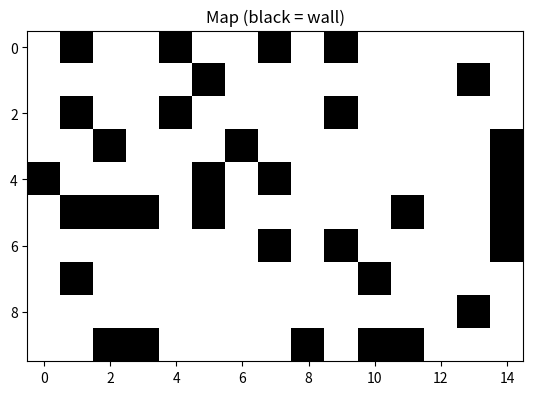
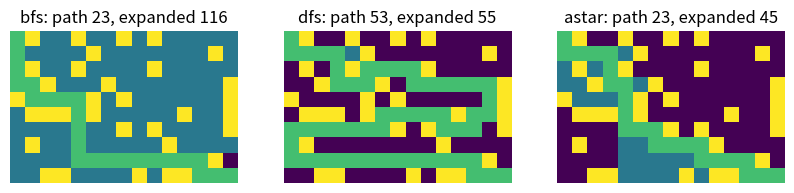
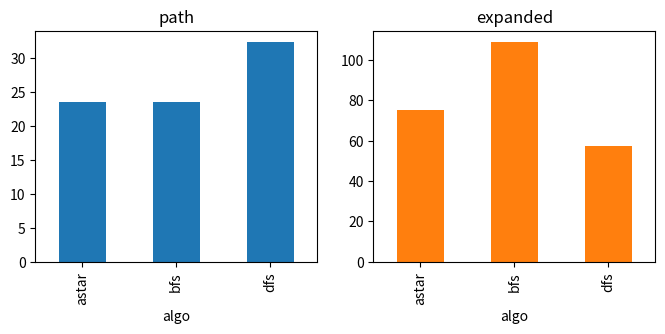

These charts were generated, in order, by the following Python code:
import numpy as np
import pandas as pd
import matplotlib.pyplot as plt
import heapq
from collections import deque

ROWS, COLS = 10, 15          # map size
WALL_PROB = 0.25             # chance that a cell is a wall
SEED = 3                     # makes the random map repeatable
START = (0, 0)               # (row, column)
GOAL = (ROWS - 1, COLS - 1)
MOVES = [(-1, 0), (1, 0), (0, -1), (0, 1)]   # up, down, left, right

rng = np.random.default_rng(SEED)
grid = (rng.random((ROWS, COLS)) < WALL_PROB).astype(int)   # 1 = wall
grid[START] = 0
grid[GOAL] = 0

plt.imshow(grid, cmap="Greys")
plt.title("Map (black = wall)")
plt.show()

def blind_search(grid, start, goal, mode):
    frontier = deque([start])
    came_from = {start: None}
    expanded = []
    while frontier:
        if mode == "bfs":
            cell = frontier.popleft()
        else:
            cell = frontier.pop()
        expanded.append(cell)
        if cell == goal:
            break
        for dr, dc in MOVES:
            nxt = (cell[0] + dr, cell[1] + dc)
            inside = 0 <= nxt[0] < ROWS and 0 <= nxt[1] < COLS
            if inside and grid[nxt] == 0 and nxt not in came_from:
                came_from[nxt] = cell
                frontier.append(nxt)
    if goal not in came_from:
        return None, expanded
    path = []
    cell = goal
    while cell is not None:
        path.append(cell)
        cell = came_from[cell]
    return path[::-1], expanded

def manhattan(a, b):
    return abs(a[0] - b[0]) + abs(a[1] - b[1])

def astar(grid, start, goal):
    heap = [(manhattan(start, goal), 0, start)]
    came_from = {start: None}
    best_g = {start: 0}
    expanded = []
    closed = set()
    while heap:
        f, g, cell = heapq.heappop(heap)
        if cell in closed:
            continue
        closed.add(cell)
        expanded.append(cell)
        if cell == goal:
            break
        for dr, dc in MOVES:
            nxt = (cell[0] + dr, cell[1] + dc)
            inside = 0 <= nxt[0] < ROWS and 0 <= nxt[1] < COLS
            if inside and grid[nxt] == 0:
                new_g = g + 1
                if nxt not in best_g or new_g < best_g[nxt]:
                    best_g[nxt] = new_g
                    came_from[nxt] = cell
                    heapq.heappush(heap, (new_g + manhattan(nxt, goal), new_g, nxt))
    if goal not in came_from:
        return None, expanded
    path = []
    cell = goal
    while cell is not None:
        path.append(cell)
        cell = came_from[cell]
    return path[::-1], expanded

results = {}
for name in ["bfs", "dfs", "astar"]:
    if name == "astar":
        path, expanded = astar(grid, START, GOAL)
    else:
        path, expanded = blind_search(grid, START, GOAL, name)
    results[name] = (path, expanded)
    print(f"{name:6s} path length = {len(path) - 1:3d}   expanded cells = {len(expanded):3d}")

fig, axes = plt.subplots(1, 3, figsize=(10, 3))
for ax, name in zip(axes, ["bfs", "dfs", "astar"]):
    path, expanded = results[name]
    picture = grid.astype(float)
    for cell in expanded:
        picture[cell] = 0.4
    for cell in path:
        picture[cell] = 0.7
    ax.imshow(picture, cmap="viridis")
    ax.set_title(f"{name}: path {len(path) - 1}, expanded {len(expanded)}")
    ax.axis("off")
plt.show()

rows = []
for seed in range(100):
    rng = np.random.default_rng(seed)
    g = (rng.random((ROWS, COLS)) < WALL_PROB).astype(int)
    g[START] = 0
    g[GOAL] = 0
    for name in ["bfs", "dfs", "astar"]:
        if name == "astar":
            path, expanded = astar(g, START, GOAL)
        else:
            path, expanded = blind_search(g, START, GOAL, name)
        if path is not None:
            rows.append({"algo": name, "path": len(path) - 1, "expanded": len(expanded)})

df = pd.DataFrame(rows)
summary = df.groupby("algo")[["path", "expanded"]].mean().round(1)
print(summary)
print("solvable maps:", len(df) // 3)

summary.plot(kind="bar", subplots=True, layout=(1, 2), figsize=(8, 3), legend=False)
plt.show()

# حرکت ۸ جهته با هیوریستیک چبیشف (Chebyshev Distance)
MOVES_8 = [(-1, 0), (1, 0), (0, -1), (0, 1), (-1, -1), (-1, 1), (1, -1), (1, 1)]

def chebyshev(a, b):
    return max(abs(a[0] - b[0]), abs(a[1] - b[1]))

def astar_diagonal(grid, start, goal):
    heap = [(chebyshev(start, goal), 0, start)]
    came_from = {start: None}
    best_g = {start: 0}
    expanded = []
    closed = set()
    while heap:
        f, g, cell = heapq.heappop(heap)
        if cell in closed:
            continue
        closed.add(cell)
        expanded.append(cell)
        if cell == goal:
            break
        for dr, dc in MOVES_8:
            nxt = (cell[0] + dr, cell[1] + dc)
            inside = 0 <= nxt[0] < ROWS and 0 <= nxt[1] < COLS
            if inside and grid[nxt] == 0:
                new_g = g + 1
                if nxt not in best_g or new_g < best_g[nxt]:
                    best_g[nxt] = new_g
                    came_from[nxt] = cell
                    heapq.heappush(heap, (new_g + chebyshev(nxt, goal), new_g, nxt))
    if goal not in came_from:
        return None, expanded
    path = []
    cell = goal
    while cell is not None:
        path.append(cell)
        cell = came_from[cell]
    return path[::-1], expanded

path_8, exp_8 = astar_diagonal(grid, START, GOAL)
print(f"A* 8-Directional Path Length: {len(path_8) - 1}, Expanded: {len(exp_8)}")
